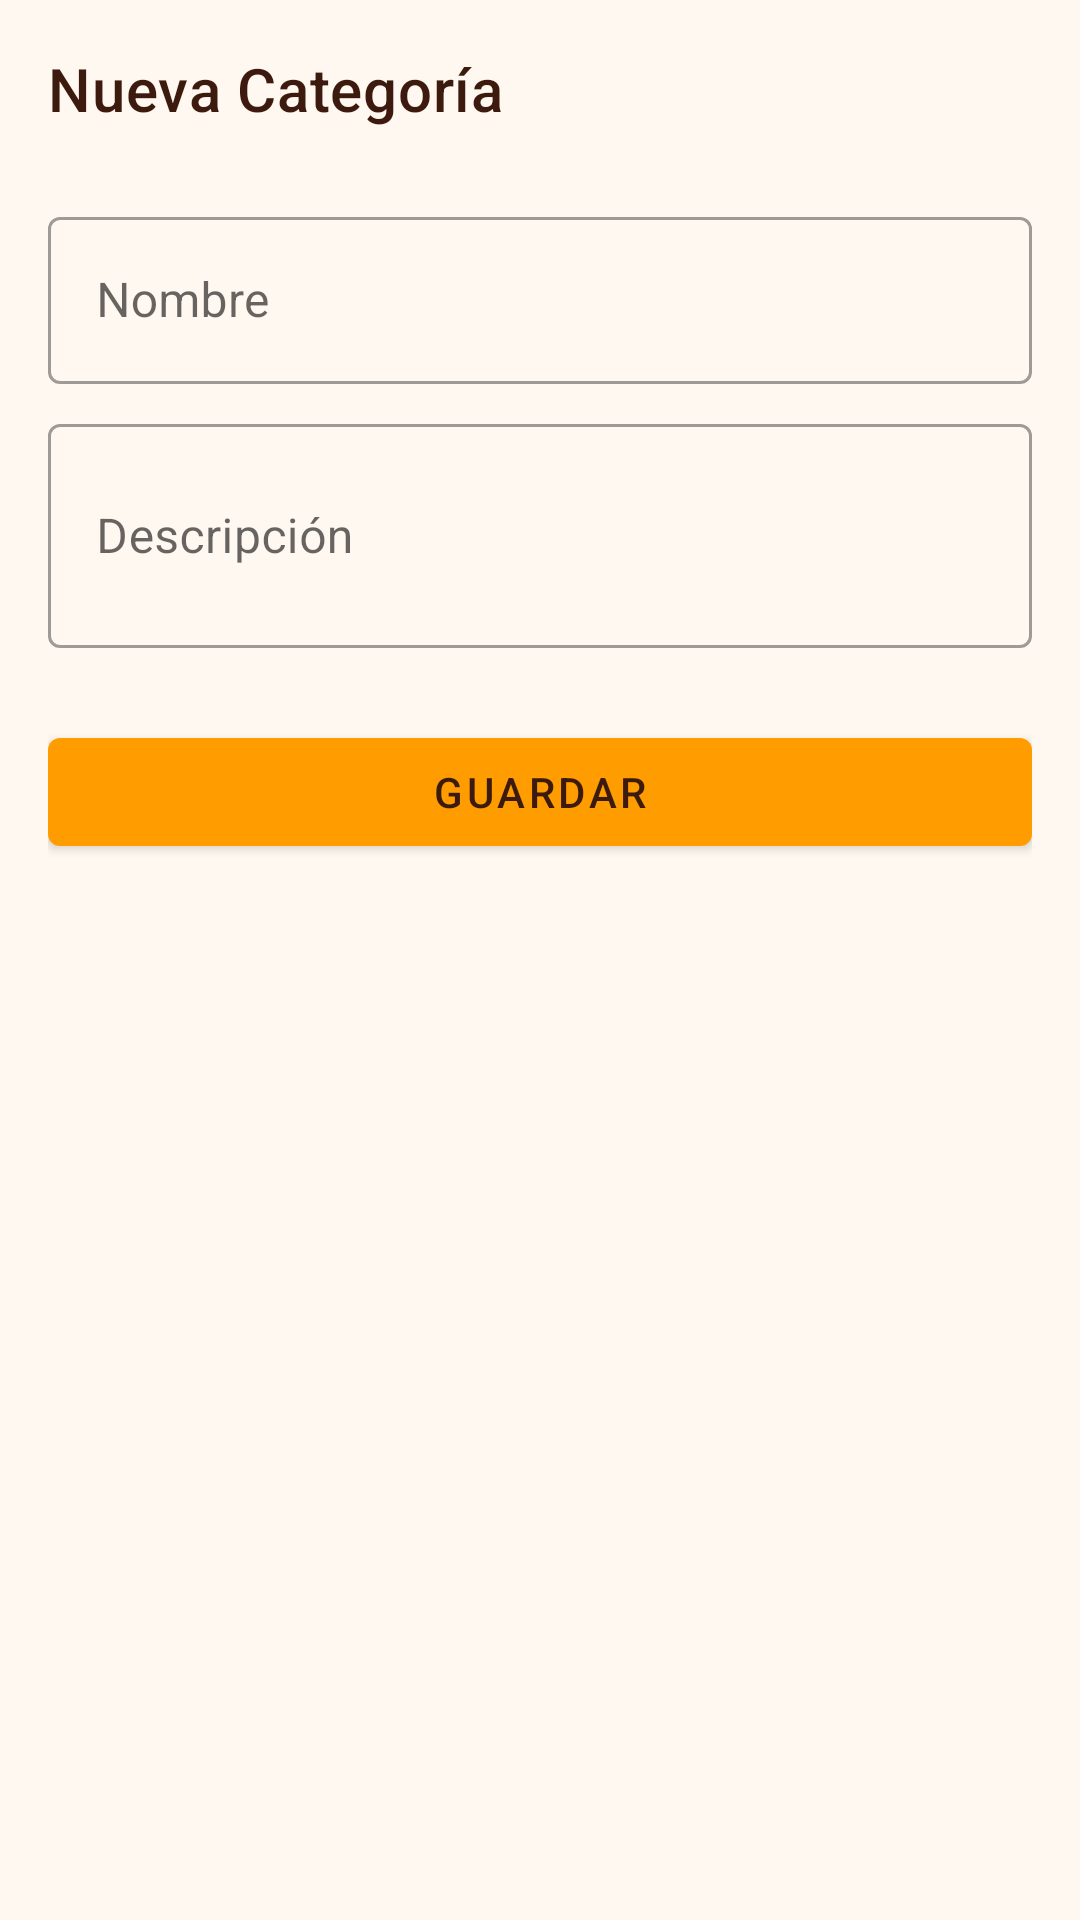

Android layout source for this screen:
<!-- AndroidManifest.xml: application theme Theme.FrontRestaurante -->
<!-- res/layout/fragment_nueva_categoria.xml -->
<?xml version="1.0" encoding="utf-8"?>
<androidx.core.widget.NestedScrollView xmlns:android="http://schemas.android.com/apk/res/android"
    xmlns:app="http://schemas.android.com/apk/res-auto"
    xmlns:tools="http://schemas.android.com/tools"
    android:layout_width="match_parent"
    android:layout_height="match_parent"
    tools:context=".ui.categorias.NuevaCategoriaFragment">

    <LinearLayout
        android:layout_width="match_parent"
        android:layout_height="wrap_content"
        android:orientation="vertical"
        android:padding="16dp">

        <TextView
            android:layout_width="match_parent"
            android:layout_height="wrap_content"
            android:text="Nueva Categoría"
            android:textAppearance="?attr/textAppearanceHeadline6"
            android:layout_marginBottom="16dp"/>

        <com.google.android.material.textfield.TextInputLayout
            android:layout_width="match_parent"
            android:layout_height="wrap_content"
            android:layout_marginTop="8dp"
            android:hint="Nombre"
            style="@style/Widget.MaterialComponents.TextInputLayout.OutlinedBox">

            <com.google.android.material.textfield.TextInputEditText
                android:id="@+id/editTextNombre"
                android:layout_width="match_parent"
                android:layout_height="wrap_content"
                android:inputType="text"
                android:maxLines="1" />
        </com.google.android.material.textfield.TextInputLayout>

        <com.google.android.material.textfield.TextInputLayout
            android:layout_width="match_parent"
            android:layout_height="wrap_content"
            android:layout_marginTop="8dp"
            android:hint="Descripción"
            style="@style/Widget.MaterialComponents.TextInputLayout.OutlinedBox">

            <com.google.android.material.textfield.TextInputEditText
                android:id="@+id/editTextDescripcion"
                android:layout_width="match_parent"
                android:layout_height="wrap_content"
                android:inputType="textMultiLine"
                android:minLines="2"
                android:maxLines="4" />
        </com.google.android.material.textfield.TextInputLayout>

        <Button
            android:id="@+id/buttonGuardar"
            android:layout_width="match_parent"
            android:layout_height="wrap_content"
            android:layout_marginTop="24dp"
            android:text="@string/action_save" />

    </LinearLayout>
</androidx.core.widget.NestedScrollView>
<!-- resources referenced by this layout -->
<resources>
  <string name="action_save">Guardar</string>
  <style name="Theme.FrontRestaurante" parent="Theme.MaterialComponents.Light.DarkActionBar">
          
          <item name="colorPrimary">@color/barauto_orange</item>
          <item name="colorPrimaryVariant">@color/primary_dark</item>
          <item name="colorOnPrimary">@color/barauto_brown</item>
          
          <item name="colorSecondary">@color/barauto_red</item>
          <item name="colorSecondaryVariant">@color/accent_dark</item>
          <item name="colorOnSecondary">@color/white</item>
          
          <item name="android:statusBarColor">@color/primary_dark</item>
          
          <item name="android:textColorPrimary">@color/text_primary</item>
          <item name="android:textColorSecondary">@color/text_secondary</item>
          
          <item name="android:windowBackground">@color/light_background</item>
      </style>
  <color name="barauto_orange">#FF9D00</color>
  <color name="primary_dark">#D98300</color>
  <color name="barauto_brown">#3C1A0E</color>
  <color name="barauto_red">#D32F2F</color>
  <color name="accent_dark">#B71C1C</color>
  <color name="white">#FFFFFFFF</color>
  <color name="text_primary">#3C1A0E</color>
  <color name="text_secondary">#6E5A50</color>
  <color name="light_background">#FFF8F0</color>
</resources>
